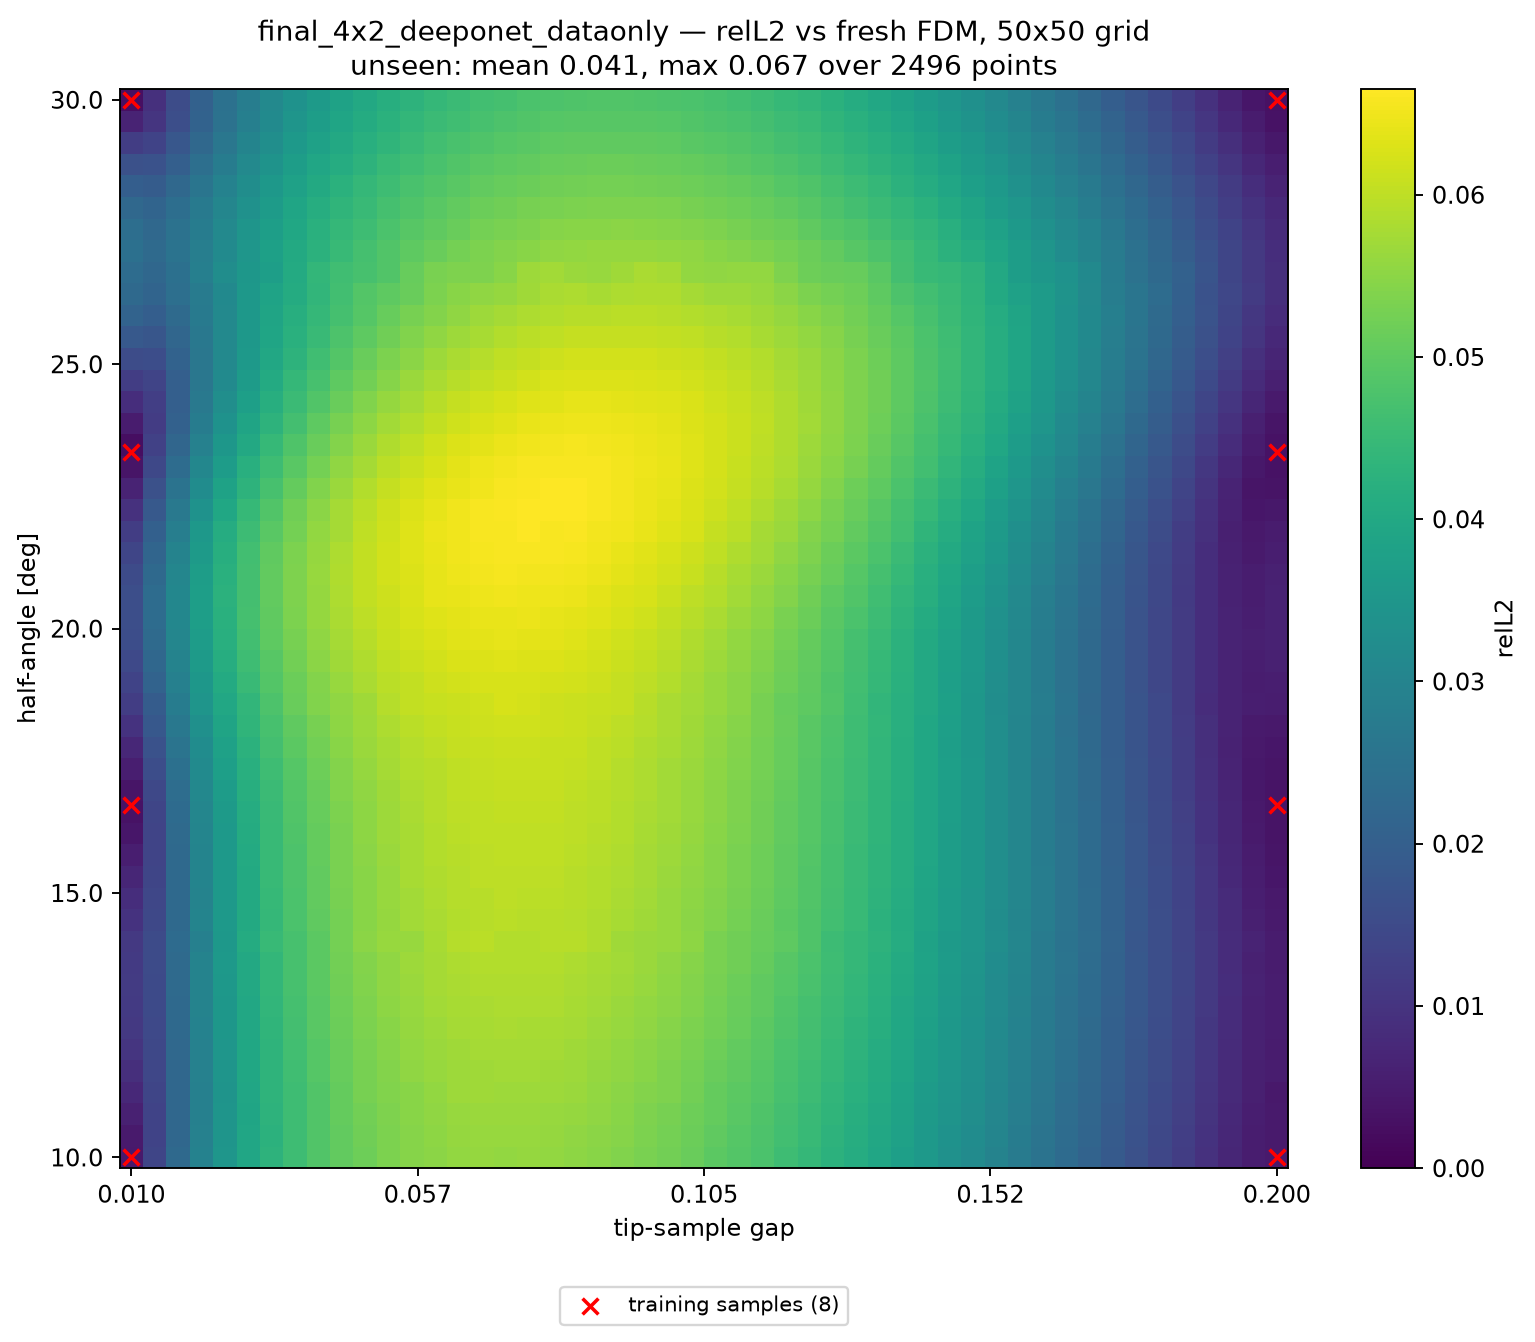

The table this chart was drawn from, first rows:
alpha_deg, apex_y, gap, relL2, seen, dist_to_nearest_train
10, 0.41, 0.01000, 4.668761e-03, 1, 0.00000
10, 0.4139, 0.01388, 1.389988e-02, 0, 0.02041
10, 0.4178, 0.01776, 2.276801e-02, 0, 0.04082
10, 0.4216, 0.02163, 2.955617e-02, 0, 0.06122
10, 0.4255, 0.02551, 3.485865e-02, 0, 0.08163
10, 0.4294, 0.02939, 3.947976e-02, 0, 0.102
10, 0.4333, 0.03327, 4.301626e-02, 0, 0.1225
10, 0.4371, 0.03714, 4.577232e-02, 0, 0.1429
10, 0.441, 0.04102, 4.847675e-02, 0, 0.1633
10, 0.4449, 0.04490, 5.050346e-02, 0, 0.1837
10, 0.4488, 0.04878, 5.194534e-02, 0, 0.2041
10, 0.4526, 0.05265, 5.348580e-02, 0, 0.2245
10, 0.4565, 0.05653, 5.436886e-02, 0, 0.2449
10, 0.4604, 0.06041, 5.500021e-02, 0, 0.2653
10, 0.4643, 0.06429, 5.580971e-02, 0, 0.2857
10, 0.4682, 0.06816, 5.596524e-02, 0, 0.3061
10, 0.472, 0.07204, 5.584776e-02, 0, 0.3265
10, 0.4759, 0.07592, 5.600012e-02, 0, 0.3469
10, 0.4798, 0.07980, 5.575032e-02, 0, 0.3674
10, 0.4837, 0.08367, 5.515661e-02, 0, 0.3878
10, 0.4875, 0.08755, 5.478713e-02, 0, 0.4082
10, 0.4914, 0.09143, 5.402995e-02, 0, 0.4286
10, 0.4953, 0.09531, 5.304247e-02, 0, 0.449
10, 0.4992, 0.09918, 5.237733e-02, 0, 0.4694
10, 0.5031, 0.1031, 5.123823e-02, 0, 0.4898
10, 0.5069, 0.1069, 4.983989e-02, 0, 0.4898
10, 0.5108, 0.1108, 4.878521e-02, 0, 0.4694
10, 0.5147, 0.1147, 4.754924e-02, 0, 0.449
10, 0.5186, 0.1186, 4.590414e-02, 0, 0.4286
10, 0.5224, 0.1225, 4.439493e-02, 0, 0.4082
10, 0.5263, 0.1263, 4.277260e-02, 0, 0.3878
10, 0.5302, 0.1302, 4.109725e-02, 0, 0.3674
10, 0.5341, 0.1341, 3.942931e-02, 0, 0.3469
10, 0.538, 0.138, 3.763600e-02, 0, 0.3265
10, 0.5418, 0.1418, 3.559897e-02, 0, 0.3061
10, 0.5457, 0.1457, 3.358862e-02, 0, 0.2857
10, 0.5496, 0.1496, 3.198059e-02, 0, 0.2653
10, 0.5535, 0.1535, 2.981848e-02, 0, 0.2449
10, 0.5574, 0.1573, 2.758188e-02, 0, 0.2245
10, 0.5612, 0.1612, 2.539251e-02, 0, 0.2041
10, 0.5651, 0.1651, 2.314656e-02, 0, 0.1837
10, 0.569, 0.169, 2.126733e-02, 0, 0.1633
10, 0.5729, 0.1729, 1.882035e-02, 0, 0.1429
10, 0.5767, 0.1767, 1.642618e-02, 0, 0.1225
10, 0.5806, 0.1806, 1.412538e-02, 0, 0.102
10, 0.5845, 0.1845, 1.198299e-02, 0, 0.08163
10, 0.5884, 0.1884, 9.466627e-03, 0, 0.06122
10, 0.5922, 0.1922, 7.233124e-03, 0, 0.04082
10, 0.5961, 0.1961, 5.395114e-03, 0, 0.02041
10, 0.6, 0.2, 4.827962e-03, 1, 0.00000
10.41, 0.41, 0.01000, 4.924543e-03, 0, 0.02041
10.41, 0.4139, 0.01388, 1.342772e-02, 0, 0.02886
10.41, 0.4178, 0.01776, 2.223500e-02, 0, 0.04563
10.41, 0.4216, 0.02163, 2.918250e-02, 0, 0.06454
10.41, 0.4255, 0.02551, 3.468556e-02, 0, 0.08415
10.41, 0.4294, 0.02939, 3.923770e-02, 0, 0.1041
10.41, 0.4333, 0.03327, 4.285642e-02, 0, 0.1241
10.41, 0.4371, 0.03714, 4.586714e-02, 0, 0.1443
10.41, 0.441, 0.04102, 4.835285e-02, 0, 0.1645
10.41, 0.4449, 0.04490, 5.051703e-02, 0, 0.1848
... 2,440 more rows
